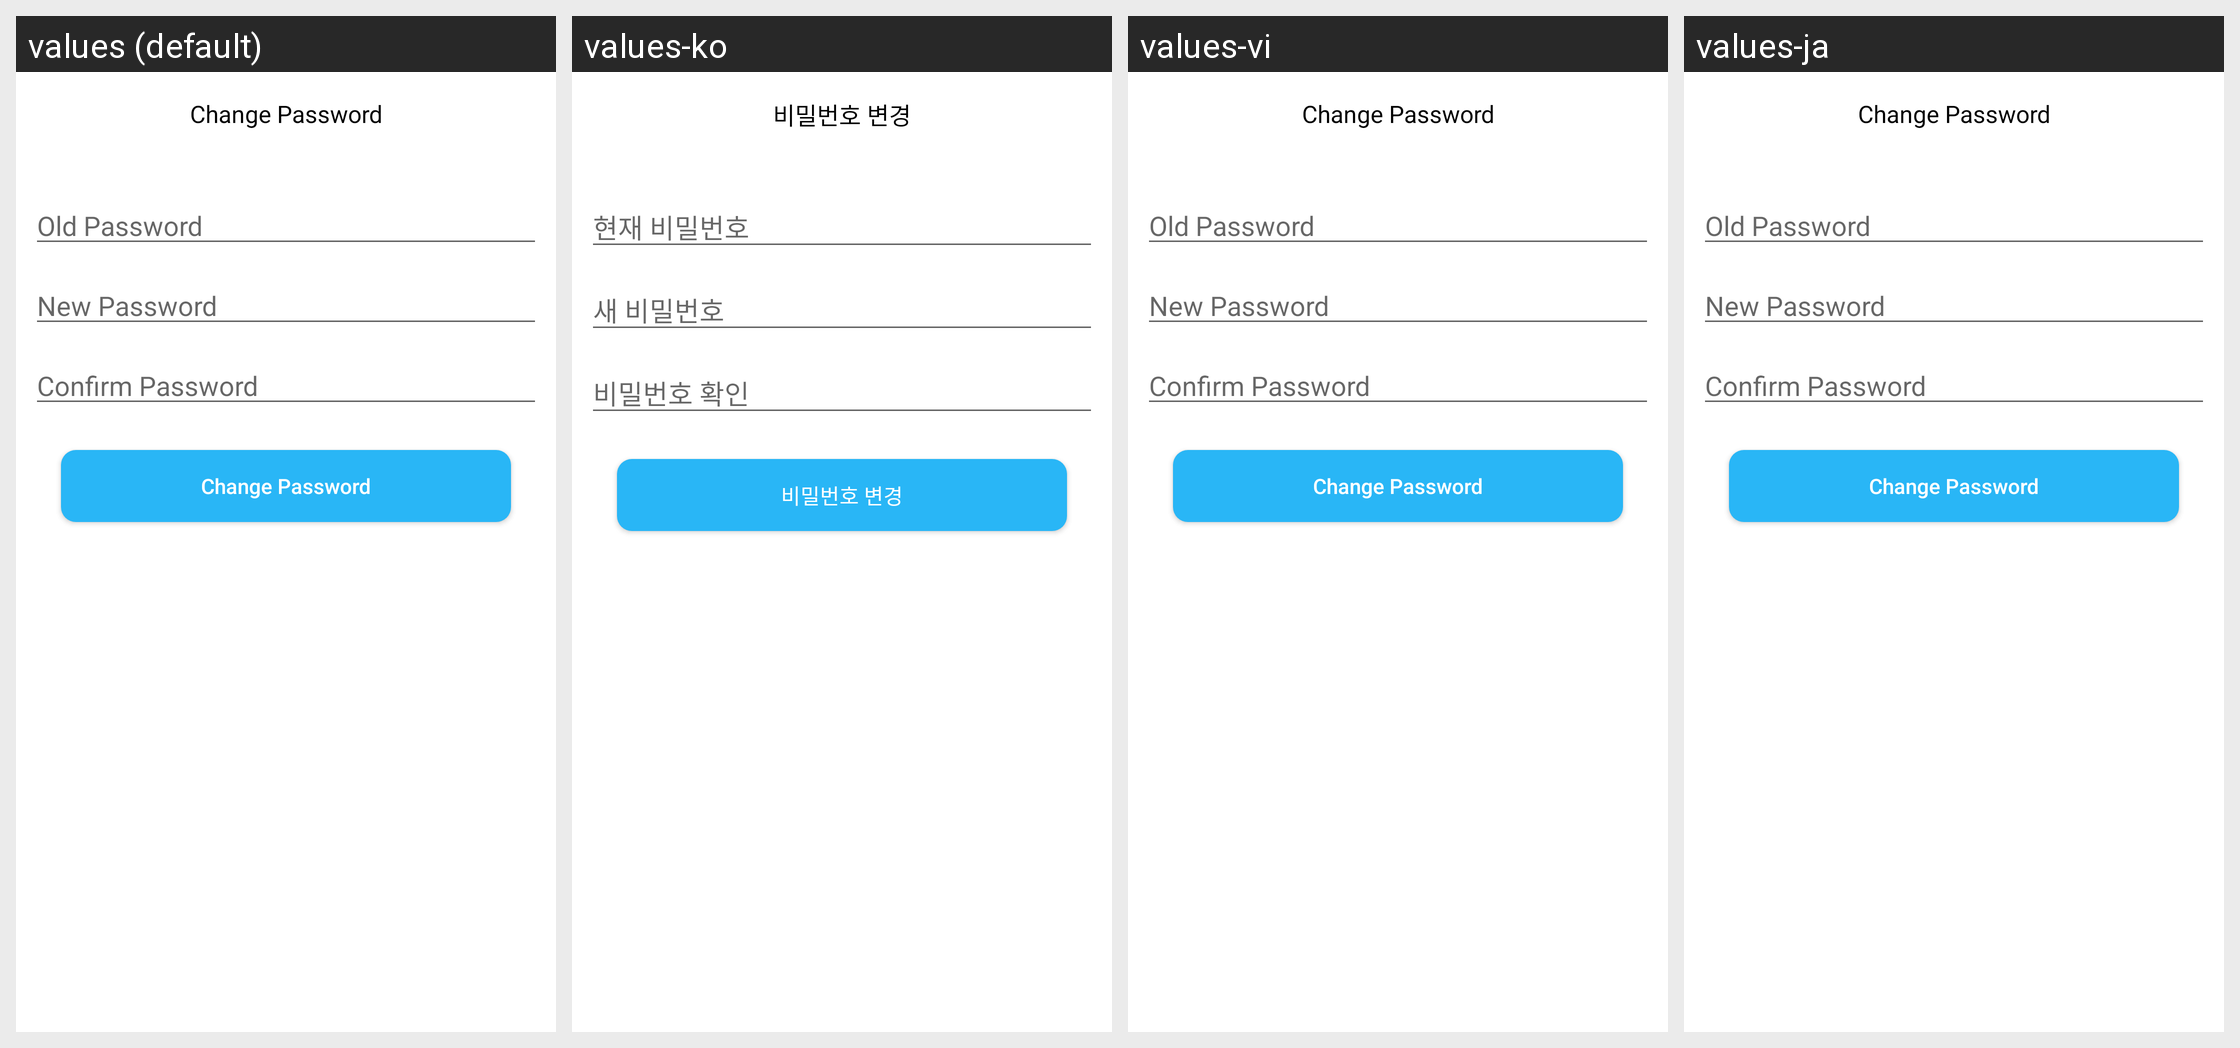

The Android screen above is rendered under several locales of the same app. Produce the string resources it draws, with the default and per-locale values.
Android screen res/layout/change_password_layout.xml rendered under 4 locales, left to right: values (default), values-ko, values-vi, values-ja. Device: Nexus 5 (rendered at 1080×1920; each locale shown at half size, 540×960, under a caption strip naming it); theme AppTheme.
Other locales in the repository, not shown: values-ja-rJP, values-zh.
Strings drawn on this screen, with the default value and each locale's value (text and hints the layout hard-codes, and strings that could not be matched under every locale, appear in the picture but are not listed):

change_password
  values: Change Password
  values-ko: 비밀번호 변경
  values-vi: Change Password
  values-ja: Change Password

old_pass
  values: Old Password
  values-ko: 현재 비밀번호
  values-vi: Old Password
  values-ja: Old Password

new_pass
  values: New Password
  values-ko: 새 비밀번호
  values-vi: New Password
  values-ja: New Password

confirm_pass
  values: Confirm Password
  values-ko: 비밀번호 확인
  values-vi: Confirm Password
  values-ja: Confirm Password
